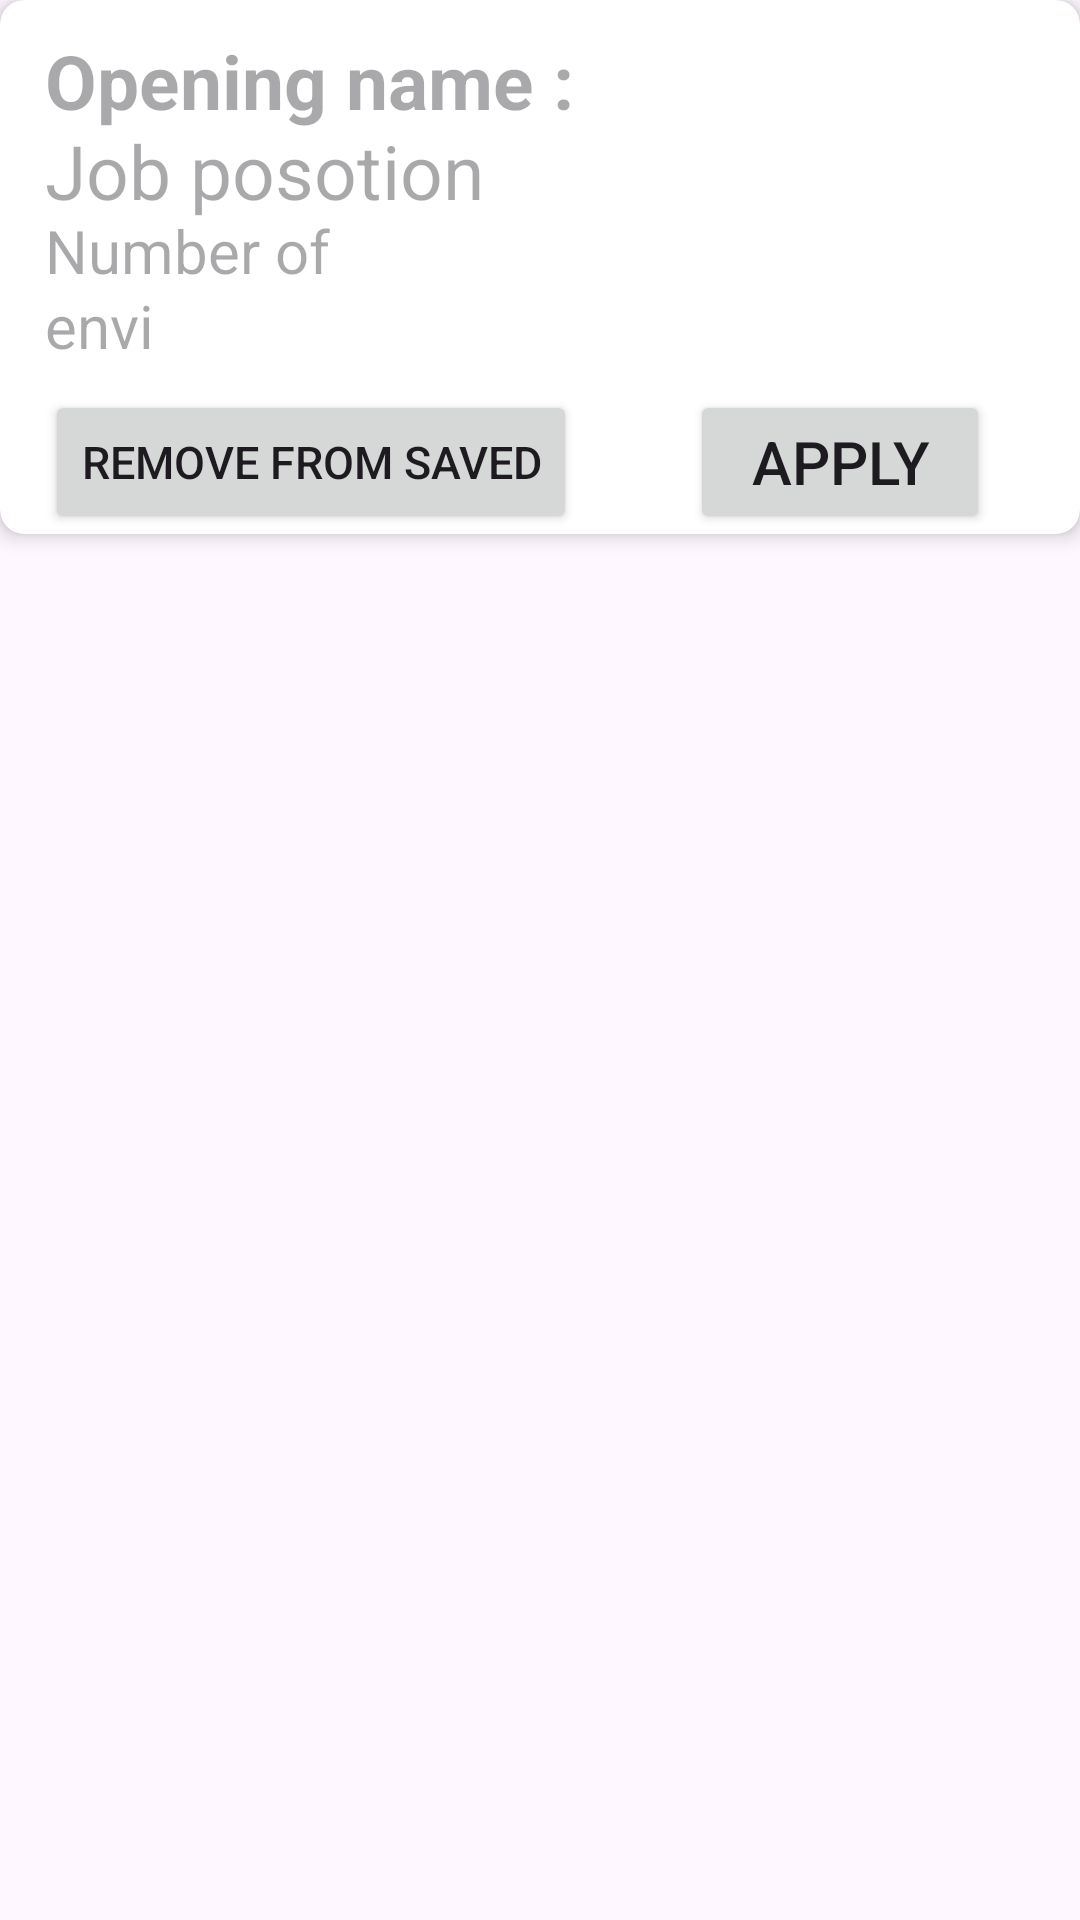

This screen was rendered from an Android layout file. Write that file and the resources it references.
<!-- AndroidManifest.xml: application theme Theme.Internship2 -->
<!-- res/layout/card_for_saved.xml -->
<?xml version="1.0" encoding="utf-8"?>

<RelativeLayout xmlns:android="http://schemas.android.com/apk/res/android"
    android:layout_width="match_parent"
    android:layout_height="match_parent"
    xmlns:app="http://schemas.android.com/apk/res-auto"
    xmlns:tools="http://schemas.android.com/tools"
    tools:context=".cardforsaved">

    <androidx.cardview.widget.CardView
        android:id="@+id/card"
        android:layout_width="match_parent"
        android:layout_height="wrap_content"
        app:cardCornerRadius="8dp"
        app:cardElevation="4dp">

        <TextView
            android:id="@+id/textOpeningName"
            android:layout_width="wrap_content"
            android:layout_height="wrap_content"
            android:layout_marginStart="15dp"
            android:hint="Opening name : "
            android:layout_marginTop="10dp"
            android:textAppearance="?android:textAppearanceMedium"
            android:textColor="@android:color/black"
            android:textSize="25sp"
            android:textStyle="bold" />

        <TextView
            android:id="@+id/textJobPosition"
            android:layout_width="wrap_content"
            android:layout_height="wrap_content"
            android:layout_below="@id/textOpeningName"
            android:layout_marginStart="15dp"
            android:layout_marginTop="40dp"
            android:hint="Job posotion"
            android:textAppearance="?android:textAppearanceMedium"
            android:textColor="@android:color/black"
            android:textSize="25sp" />

        <TextView
            android:id="@+id/num"
            android:layout_width="wrap_content"
            android:layout_height="wrap_content"
            android:layout_marginStart="15dp"
            android:layout_marginTop="70dp"
            android:hint="Number of"
            android:textSize="20sp"
            android:textAppearance="?android:textAppearanceMedium"
            android:textColor="@android:color/black"
            />

        <TextView
            android:id="@+id/envi"
            android:layout_width="wrap_content"
            android:layout_height="wrap_content"
            android:layout_below="@id/textOpeningName"
            android:layout_marginStart="15dp"
            android:layout_marginTop="95dp"
            android:hint="envi"
            android:textSize="20sp"
            android:textAppearance="?android:textAppearanceMedium"
            android:textColor="@android:color/black" />

        <Button
            android:id="@+id/btn_apply"
            android:layout_width="100dp"
            android:layout_height="48dp"
            android:layout_marginStart="230dp"
            android:layout_marginTop="130dp"
            android:text="Apply"
            android:textSize="20sp" />
        <Button
            android:id="@+id/btn_remove"
            android:layout_width="wrap_content"
            android:layout_height="48dp"
            android:layout_marginStart="15dp"
            android:layout_marginTop="130dp"
            android:text="Remove from saved"
            android:textSize="15sp" />
    </androidx.cardview.widget.CardView>
</RelativeLayout>
<!-- resources referenced by this layout -->
<resources>
  <style name="Theme.Internship2" parent="Base.Theme.Internship2" />
  <style name="Base.Theme.Internship2" parent="Theme.Material3.DayNight.NoActionBar">
          
          
      </style>
</resources>
